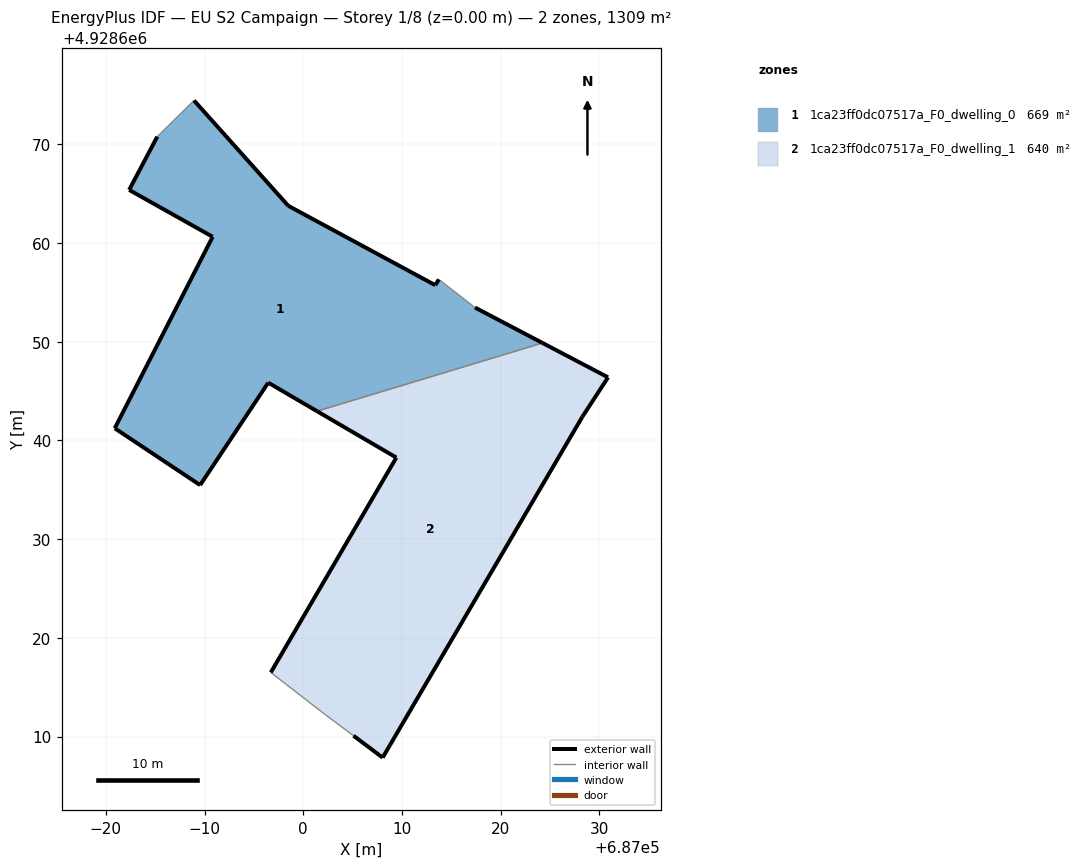
=== STOREY PLAN SPEC (per zone: floor XY polygon, exterior-wall plan segments, windows/doors) ===
zone 1: 1ca23ff0dc07517a_F0_dwelling_0  (668.7 m²)
  floor: (687024.25, 4928649.88) (687017.41, 4928653.47) (687013.74, 4928656.32) (687013.38, 4928655.74) (686998.48, 4928663.78) (686988.94, 4928674.45) (686985.21, 4928670.79) (686982.36, 4928665.39) (686990.82, 4928660.64) (686980.91, 4928641.24) (686989.56, 4928635.48) (686996.45, 4928645.86) (687001.40, 4928642.97)
  exterior wall: (686982.36, 4928665.39) – (686985.21, 4928670.79)  [6.1 m]
  exterior wall: (686988.94, 4928674.45) – (686998.48, 4928663.78)  [14.3 m]
  exterior wall: (686998.48, 4928663.78) – (687013.38, 4928655.74)  [16.9 m]
  exterior wall: (687013.38, 4928655.74) – (687013.74, 4928656.32)  [0.7 m]
  exterior wall: (687017.41, 4928653.47) – (687024.25, 4928649.88)  [7.7 m]
  exterior wall: (687001.40, 4928642.97) – (686996.45, 4928645.86)  [5.7 m]
  exterior wall: (686996.45, 4928645.86) – (686989.56, 4928635.48)  [12.5 m]
  exterior wall: (686989.56, 4928635.48) – (686980.91, 4928641.24)  [10.4 m]
  exterior wall: (686980.91, 4928641.24) – (686990.82, 4928660.64)  [21.8 m]
  exterior wall: (686990.82, 4928660.64) – (686982.36, 4928665.39)  [9.7 m]
  interior walls: 3
zone 2: 1ca23ff0dc07517a_F0_dwelling_1  (640.2 m²)
  floor: (687008.05, 4928607.87) (687028.28, 4928642.41) (687030.88, 4928646.40) (687024.25, 4928649.88) (687001.40, 4928642.97) (687009.44, 4928638.27) (686996.71, 4928616.50) (687002.19, 4928612.26) (687005.09, 4928610.09)
  exterior wall: (686996.71, 4928616.50) – (687009.44, 4928638.27)  [25.2 m]
  exterior wall: (687009.44, 4928638.27) – (687001.40, 4928642.97)  [9.3 m]
  exterior wall: (687024.25, 4928649.88) – (687030.88, 4928646.40)  [7.5 m]
  exterior wall: (687030.88, 4928646.40) – (687028.28, 4928642.41)  [4.8 m]
  exterior wall: (687028.28, 4928642.41) – (687008.05, 4928607.87)  [40.0 m]
  exterior wall: (687008.05, 4928607.87) – (687005.09, 4928610.09)  [3.7 m]
  interior walls: 3

=== DERIVED (storey summary) ===
Building: EU S2 Campaign
Storey: 1 of 8  (floor level z = 0.00 m)
Storey gross floor area: 1309.0 m²
Zones on this storey: 2
  - 1ca23ff0dc07517a_F0_dwelling_0: floor 668.7 m²; exterior wall 105.8 m (317.5 m²); WWR 0.0%
  - 1ca23ff0dc07517a_F0_dwelling_1: floor 640.2 m²; exterior wall 90.5 m (271.5 m²); WWR 0.0%
Zone adjacency (shared interzone walls):
  - 1ca23ff0dc07517a_F0_dwelling_0 ↔ 1ca23ff0dc07517a_F0_dwelling_1